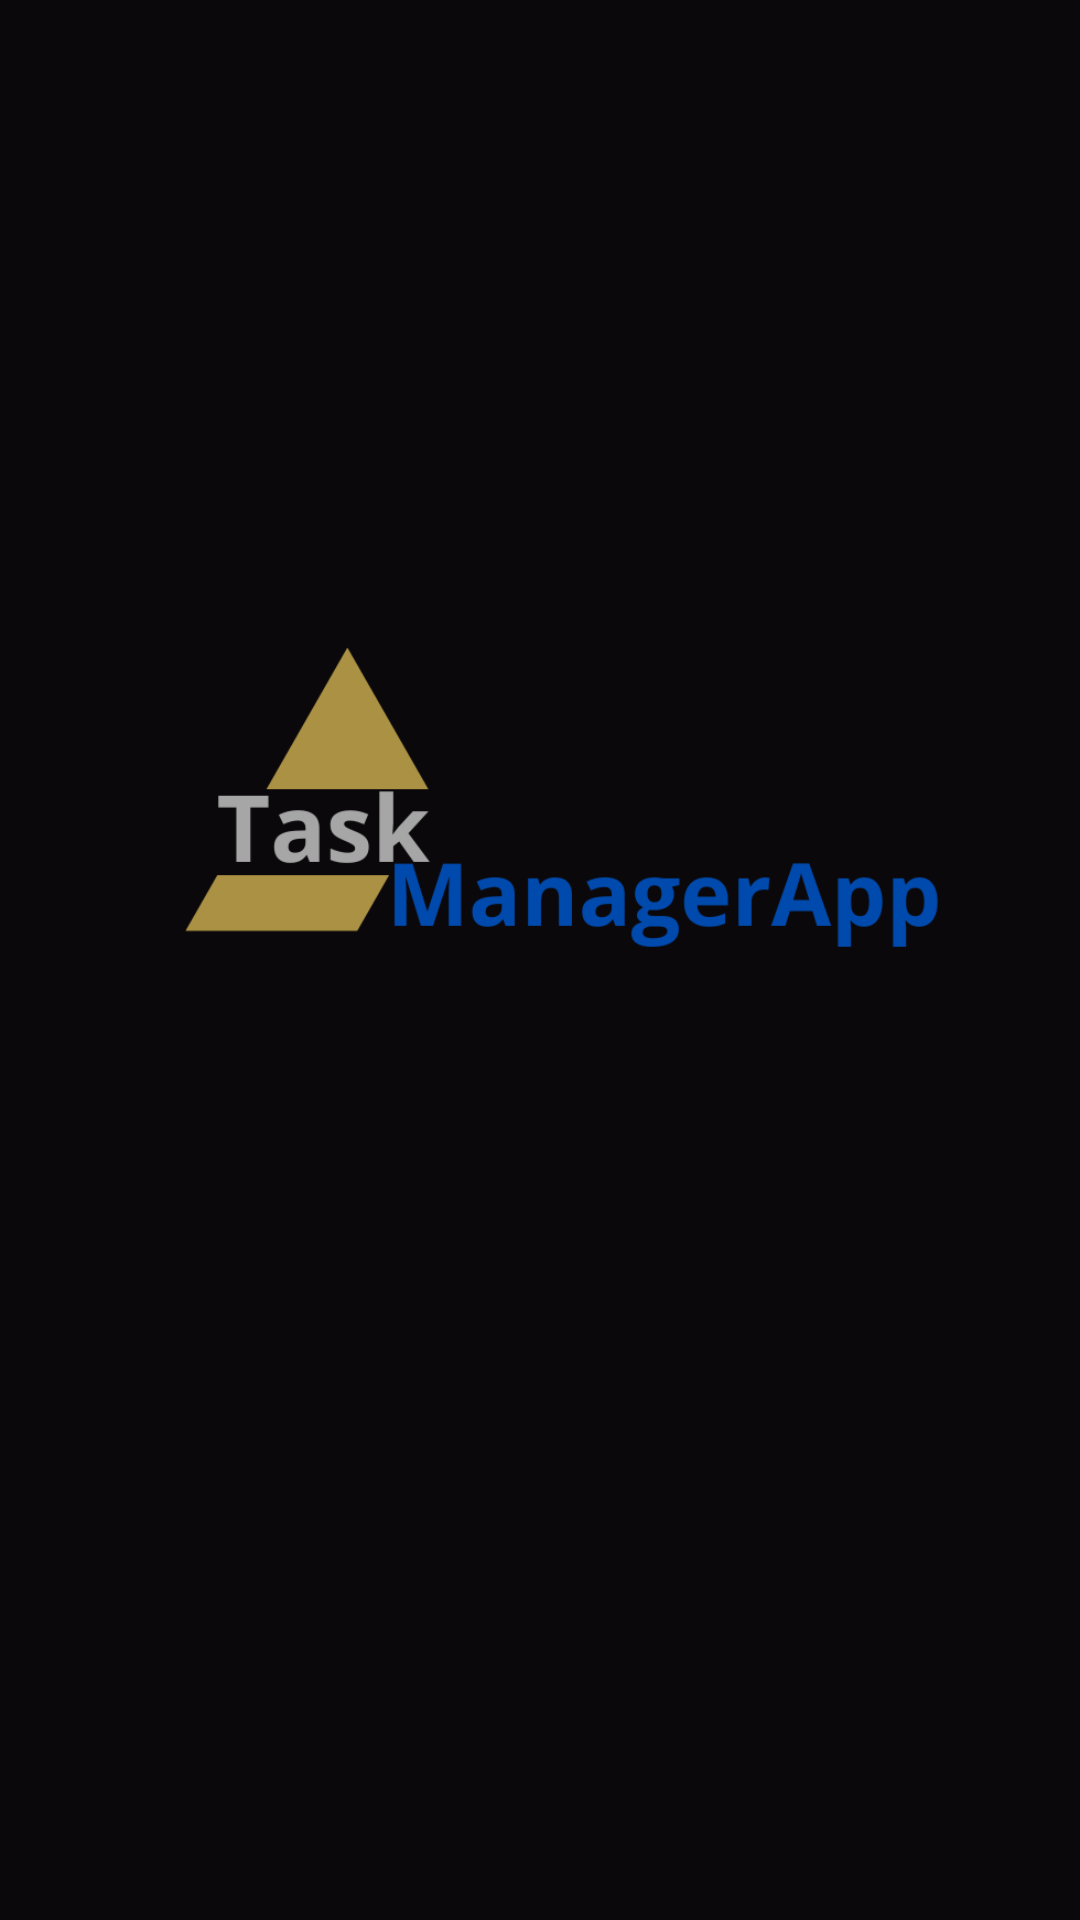

The Android layout XML behind this screen, and the referenced resources:
<!-- AndroidManifest.xml: activity theme Theme.TaskManager.Fullscreen -->
<!-- res/layout/activity_splash_screen.xml -->
<?xml version="1.0" encoding="utf-8"?>
<FrameLayout xmlns:android="http://schemas.android.com/apk/res/android"
    xmlns:app="http://schemas.android.com/apk/res-auto"
    xmlns:tools="http://schemas.android.com/tools"
    android:theme="@style/ThemeOverlay.TaskManager.FullscreenContainer"
    android:layout_width="match_parent"
    android:layout_height="match_parent"
    android:background="?attr/fullscreenBackgroundColor"
    tools:context=".SplashScreenActivity">

    <ImageView
        android:id="@+id/imageView"
        android:layout_width="wrap_content"
        android:layout_height="wrap_content"
        android:background="#0A080B"
        app:srcCompat="@drawable/task__4_" />
</FrameLayout>
<!-- resources referenced by this layout -->
<resources>
  <!-- drawable task__4_: png bitmap (drawable, 24005 bytes) -->
  <style name="ThemeOverlay.TaskManager.FullscreenContainer" parent="">
          <item name="fullscreenBackgroundColor">@color/light_blue_600</item>
          <item name="fullscreenTextColor">@color/light_blue_A200</item>
      </style>
  <style name="Theme.TaskManager.Fullscreen" parent="Theme.TaskManager">
          <item name="android:actionBarStyle">@style/Widget.Theme.TaskManager.ActionBar.Fullscreen
          </item>
          <item name="android:windowActionBarOverlay">true</item>
          <item name="android:windowBackground">@null</item>
      </style>
  <style name="Theme.TaskManager" parent="Base.Theme.TaskManager" />
  <style name="Widget.Theme.TaskManager.ActionBar.Fullscreen" parent="Widget.AppCompat.ActionBar">
          <item name="android:background">@color/black_overlay</item>
      </style>
  <style name="Base.Theme.TaskManager" parent="Theme.Material3.DayNight.NoActionBar">
          
          
      </style>
</resources>
